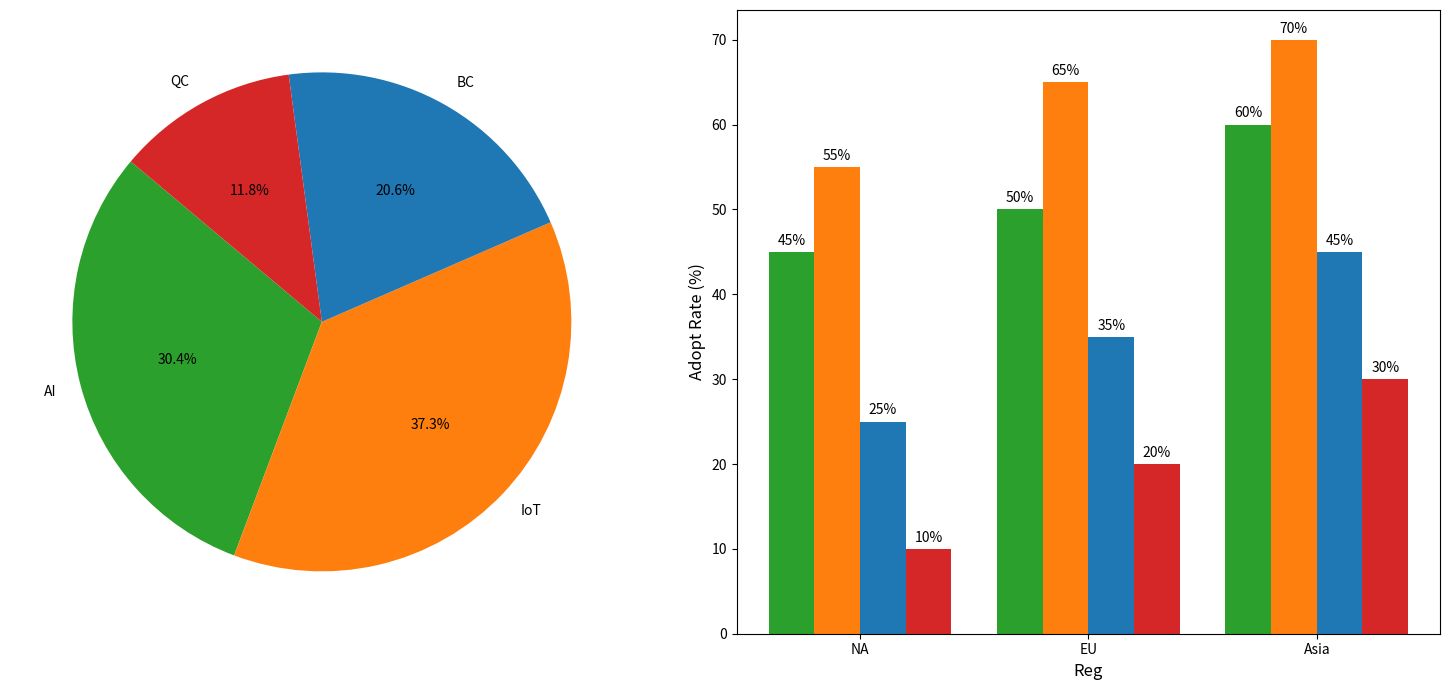

The matplotlib source for this figure:
import matplotlib.pyplot as plt
import numpy as np

regions = ['NA', 'EU', 'Asia']
AI_rate = [45, 50, 60]
IoT_rate = [55, 65, 70]
BC_rate = [25, 35, 45]
QC_rate = [10, 20, 30]

adoption_data = np.array([AI_rate, IoT_rate, BC_rate, QC_rate])
technologies = ['AI', 'IoT', 'BC', 'QC']

fig, (ax2, ax1) = plt.subplots(1, 2, figsize=(15, 7))  # Switch ax1 and ax2

x = np.arange(len(regions))
width = 0.2
colors = ['#2ca02c', '#ff7f0e', '#1f77b4', '#d62728']

total_adoption = np.sum(adoption_data, axis=1)
ax2.pie(total_adoption, labels=technologies, colors=colors, autopct='%1.1f%%', startangle=140)

for i in range(len(adoption_data)):
    ax1.bar(x + i * width, adoption_data[i], width, color=colors[i])

ax1.set_xlabel('Reg', fontsize=12)
ax1.set_ylabel('Adopt Rate (%)', fontsize=12)
ax1.set_xticks(x + width * 1.5)
ax1.set_xticklabels(regions)

for i in range(len(adoption_data)):
    for j in range(len(regions)):
        ax1.annotate(f'{adoption_data[i, j]}%',
                     xy=(x[j] + i * width, adoption_data[i, j]),
                     xytext=(0, 3),
                     textcoords='offset points',
                     ha='center', va='bottom', fontsize=10)

plt.tight_layout()
plt.show()
